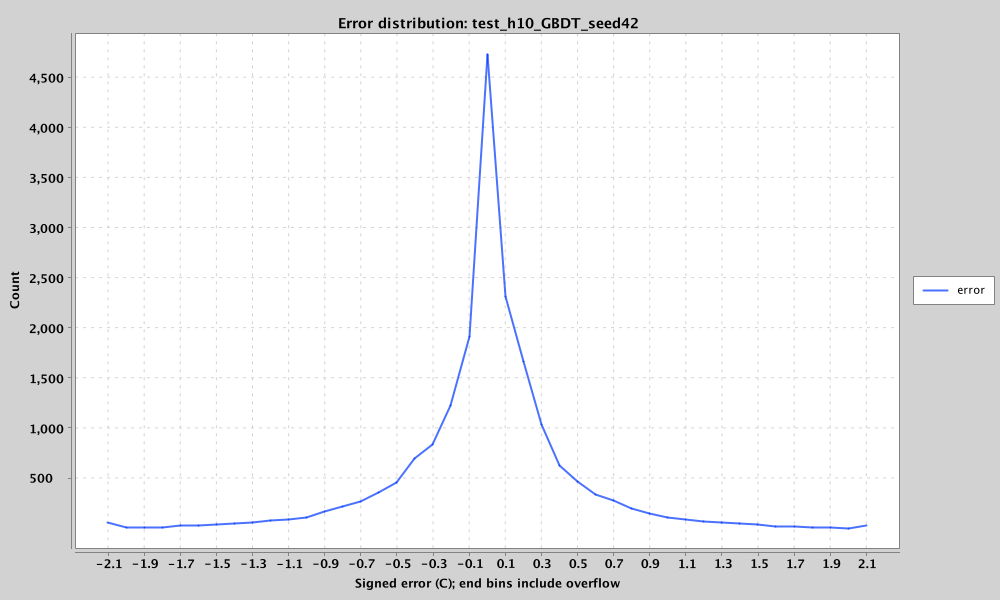

The file beside this chart, header and first rows:
bin_center_c, count, overflow
-2.1, 58.0, lower
-2.0, 11.0, 
-1.9, 15.0, 
-1.8, 10.0, 
-1.7, 29.0, 
-1.6, 27.0, 
-1.5, 36.0, 
-1.4, 46.0, 
-1.3, 59.0, 
-1.2, 77.0, 
-1.1, 94.0, 
-1.0, 109.0, 
-0.9, 166.0, 
-0.8, 225.0, 
-0.7, 275.0, 
-0.6, 359.0, 
-0.5, 457.0, 
-0.4, 697.0, 
-0.3, 836.0, 
-0.2, 1226, 
-0.1, 1919, 
0.0, 4732, 
0.1, 2315, 
0.2, 1670, 
0.3, 1042, 
0.4, 633.0, 
0.5, 470.0, 
0.6, 344.0, 
0.7, 277.0, 
0.8, 201.0, 
0.9, 155.0, 
1.0, 114.0, 
1.1, 93.0, 
1.2, 74.0, 
1.3, 65.0, 
1.4, 52.0, 
1.5, 38.0, 
1.6, 24.0, 
1.7, 20.0, 
1.8, 16.0, 
1.9, 11.0, 
2.0, 6.0, 
2.1, 33.0, upper
